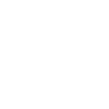
t = 0.00 s
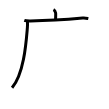
t = 3.00 s
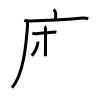
t = 6.00 s
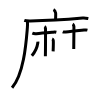
t = 9.00 s
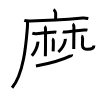
t = 12.00 s
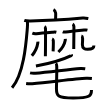
t = 15.00 s

The animated SVG that drew these frames (rendered in a browser with its animation timeline set to each time). Animation: 15 SMIL elements (animate=15); one cycle of 15.00 s.

<svg width="109px" height="109px" viewBox="0 0 px 109px" xmlns="http://www.w3.org/2000/svg" xmlns:xlink="http://www.w3.org/1999/xlink" xml:space="preserve" version="1.1"  baseProfile="full">
<path d="M53.46,9.63c0.81,0.4,2.02,2.52,2.18,3.32c0.16,0.81,0.08,1.87-0.08,6.9" style="fill:none;stroke:black;stroke-width:3;opacity:0">
  <animate attributeType="CSS" attributeName="opacity" from="0" to="1" begin="0s" dur="1s" repeatCount="Indefinite" fill="freeze" />
</path>
<path d="M24.28,20.45c1.62,0.57,4.58,0.6,6.2,0.57C45,20.75,66.25,19.5,82.65,18.07c2.69-0.23,4.31,0.27,5.66,0.55" style="fill:none;stroke:black;stroke-width:3;opacity:0">
  <animate attributeType="CSS" attributeName="opacity" from="0" to="1" begin="1s" dur="1s" repeatCount="Indefinite" fill="freeze" />
</path>
<path d="M27.47,21.35c0.05,1.56,0.1,4.03-0.09,6.28c-1.13,13.24-3.17,45.84-15.32,60.1" style="fill:none;stroke:black;stroke-width:3;opacity:0">
  <animate attributeType="CSS" attributeName="opacity" from="0" to="1" begin="2s" dur="1s" repeatCount="Indefinite" fill="freeze" />
</path>
<path d="M32.33,33.22c0.51,0.21,2.55,0.68,3.91,0.5c4.77-0.63,11.74-1.17,16.86-1.58c1.36-0.11,2.38-0.13,3.24,0.08" style="fill:none;stroke:black;stroke-width:3;opacity:0">
  <animate attributeType="CSS" attributeName="opacity" from="0" to="1" begin="3s" dur="1s" repeatCount="Indefinite" fill="freeze" />
</path>
<path d="M44.46,26.68c0.57,0.3,0.91,1.34,1.03,1.94c0.11,0.6,0,23.83-0.11,27.57" style="fill:none;stroke:black;stroke-width:3;opacity:0">
  <animate attributeType="CSS" attributeName="opacity" from="0" to="1" begin="4s" dur="1s" repeatCount="Indefinite" fill="freeze" />
</path>
<path d="M37.84,41.67C37.85,42,37.87,42.53,37.8,43c-0.41,2.81-2.75,8.97-5.96,12.74" style="fill:none;stroke:black;stroke-width:3;opacity:0">
  <animate attributeType="CSS" attributeName="opacity" from="0" to="1" begin="5s" dur="1s" repeatCount="Indefinite" fill="freeze" />
</path>
<path d="M52.12,38.8c0.63,0.25,1.01,1.11,1.13,1.6c0.13,0.49,0,7.93-0.12,11.01" style="fill:none;stroke:black;stroke-width:3;opacity:0">
  <animate attributeType="CSS" attributeName="opacity" from="0" to="1" begin="6s" dur="1s" repeatCount="Indefinite" fill="freeze" />
</path>
<path d="M62.71,31.8c0.52,0.21,1.64,0.33,3.01,0.21c4.85-0.42,8.81-0.87,18.28-1.92c1.37-0.15,2.57-0.21,3.43,0" style="fill:none;stroke:black;stroke-width:3;opacity:0">
  <animate attributeType="CSS" attributeName="opacity" from="0" to="1" begin="7s" dur="1s" repeatCount="Indefinite" fill="freeze" />
</path>
<path d="M72.65,24.03c0.69,0.36,1.1,1.62,1.24,2.33c0.13,0.72-0.14,15.88-0.14,22.66" style="fill:none;stroke:black;stroke-width:3;opacity:0">
  <animate attributeType="CSS" attributeName="opacity" from="0" to="1" begin="8s" dur="1s" repeatCount="Indefinite" fill="freeze" />
</path>
<path d="M65.3,38.95c0.02,0.31,0.04,0.8-0.04,1.24c-0.47,2.61-3.18,8.34-6.89,11.84" style="fill:none;stroke:black;stroke-width:3;opacity:0">
  <animate attributeType="CSS" attributeName="opacity" from="0" to="1" begin="9s" dur="1s" repeatCount="Indefinite" fill="freeze" />
</path>
<path d="M81.33,35.97c0.98,0.29,1.25,1.88,1.27,2.54c0.07,2.93-0.19,4.23-0.19,6.22c0,3.54,2.16,4.64,5.28,4.62c4.29-0.02,6.21-0.97,6.21-3.76" style="fill:none;stroke:black;stroke-width:3;opacity:0">
  <animate attributeType="CSS" attributeName="opacity" from="0" to="1" begin="10s" dur="1s" repeatCount="Indefinite" fill="freeze" />
</path>
<path d="M71.38,54.5c0.1,0.27,0.43,0.78-0.2,1.1c-5.97,2.93-19.58,7.46-35.24,10.48" style="fill:none;stroke:black;stroke-width:3;opacity:0">
  <animate attributeType="CSS" attributeName="opacity" from="0" to="1" begin="11s" dur="1s" repeatCount="Indefinite" fill="freeze" />
</path>
<path d="M30.09,72.86c1.36,0.32,3.86,0.42,5.21,0.32c14.14-1.02,33.49-3.97,45.18-4.72c2.24-0.14,3.63,0.15,4.76,0.31" style="fill:none;stroke:black;stroke-width:3;opacity:0">
  <animate attributeType="CSS" attributeName="opacity" from="0" to="1" begin="12s" dur="1s" repeatCount="Indefinite" fill="freeze" />
</path>
<path d="M26.13,83.55c1.24,0.19,4.85,0.29,6.09,0.19c17.78-1.49,42.75-5,54-5.43c2.06-0.08,4.64,0.09,5.67,0.18" style="fill:none;stroke:black;stroke-width:3;opacity:0">
  <animate attributeType="CSS" attributeName="opacity" from="0" to="1" begin="13s" dur="1s" repeatCount="Indefinite" fill="freeze" />
</path>
<path d="M55.78,63.39c0.78,0.59,0.91,1.79,0.95,2.7c0.21,4.07-0.27,20.09-0.27,22.59c0,7.07,1.13,9.35,16.67,9.35c16.62,0,18.37-2.03,18.37-8.11" style="fill:none;stroke:black;stroke-width:3;opacity:0">
  <animate attributeType="CSS" attributeName="opacity" from="0" to="1" begin="14s" dur="1s" repeatCount="Indefinite" fill="freeze" />
</path>
</svg>
